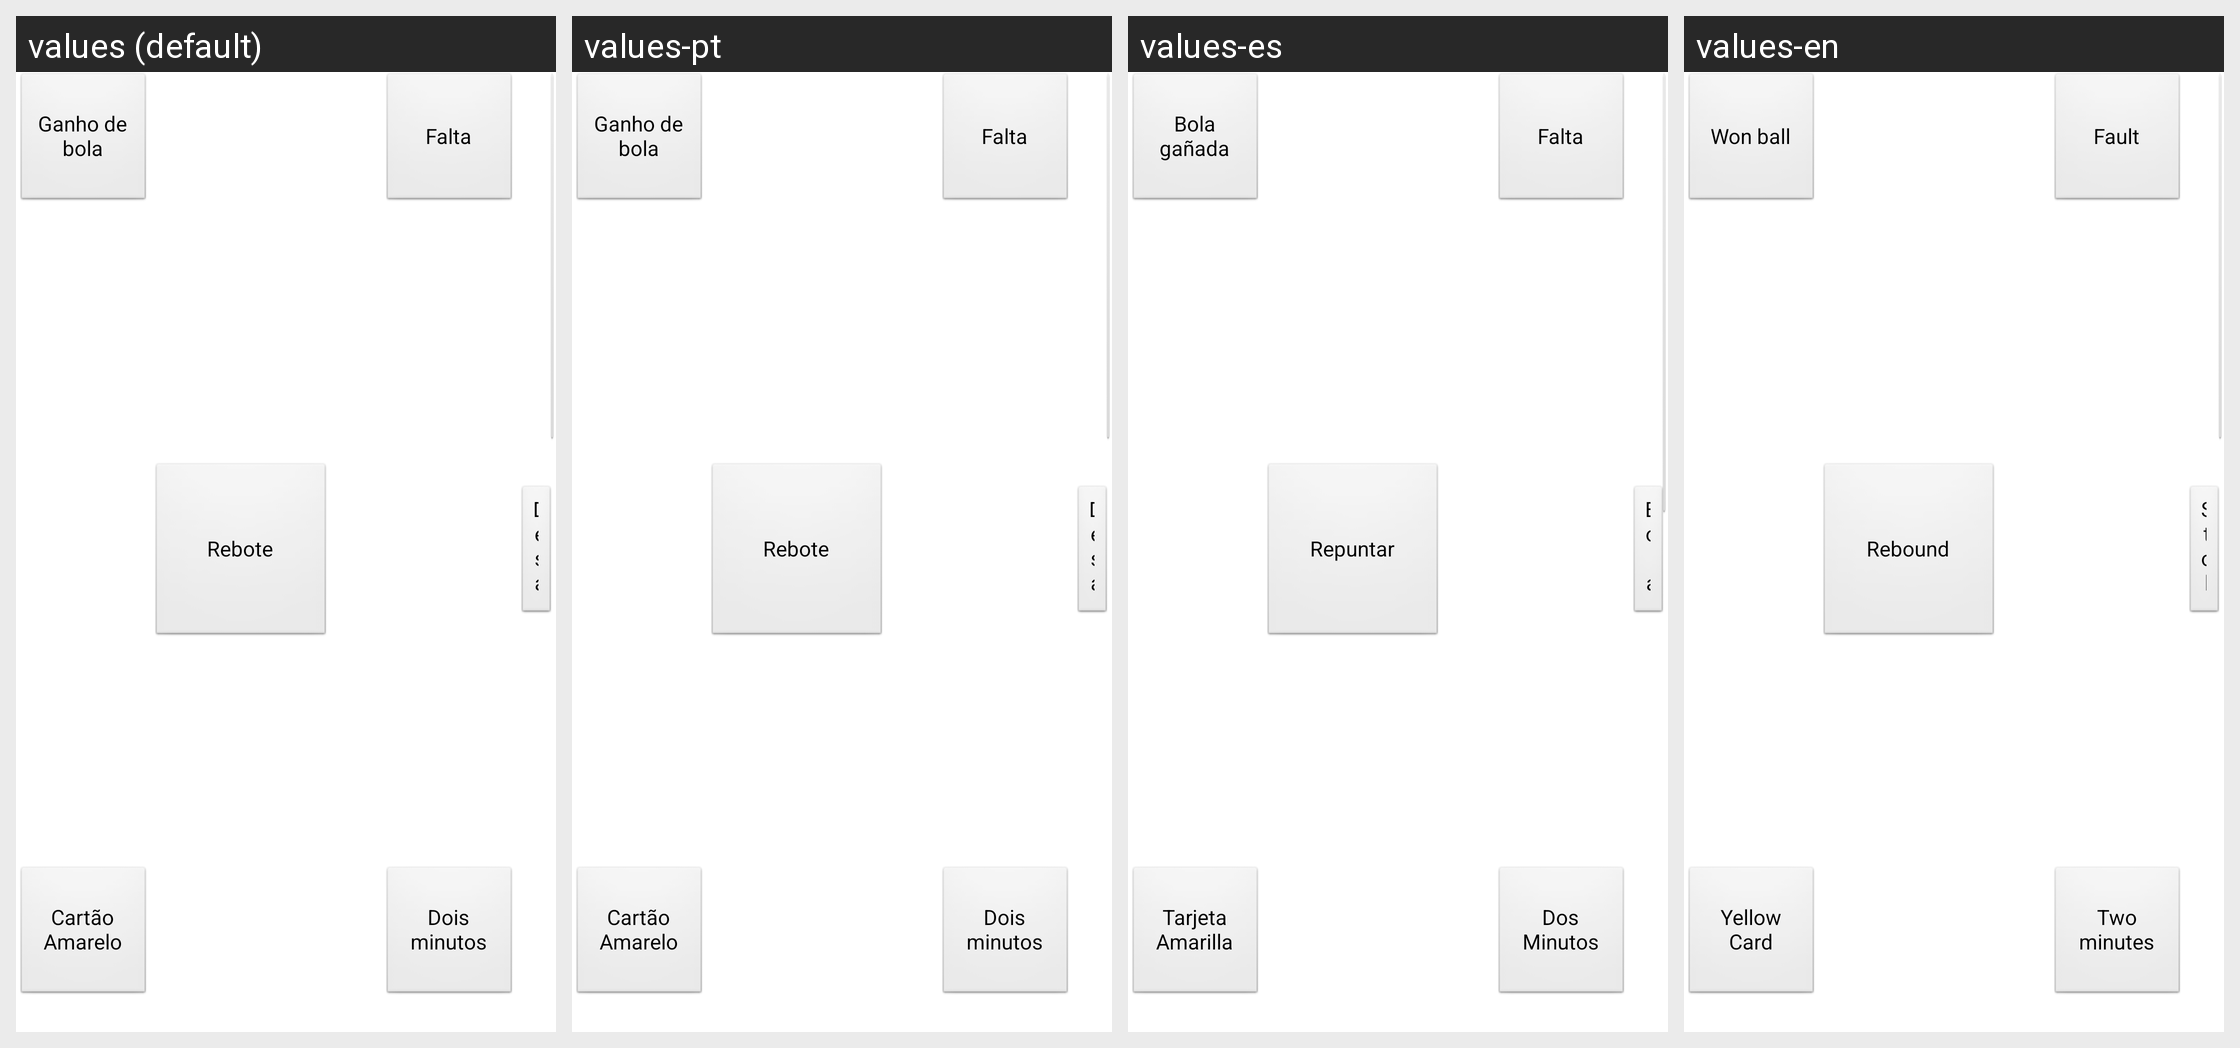

The Android screen above is rendered under several locales of the same app. Produce the string resources it draws, with the default and per-locale values.
Android screen res/layout/onnonplayingfragment.xml rendered under 4 locales, left to right: values (default), values-pt, values-es, values-en. Device: Nexus 5 (rendered at 1080×1920; each locale shown at half size, 540×960, under a caption strip naming it); theme AppTheme.
Strings drawn on this screen, with the default value and each locale's value (text and hints the layout hard-codes, and strings that could not be matched under every locale, appear in the picture but are not listed):

btGanhoBola
  values: Ganho de bola
  values-pt: Ganho de bola
  values-es: Bola gañada
  values-en: Won ball

bt2min
  values: Dois minutos
  values-pt: Dois minutos
  values-es: Dos Minutos
  values-en: Two minutes

btRoubada
  values: Desarme
  values-pt: Desarme
  values-es: Bola robada
  values-en: Stolen ball

btCtAmarelo
  values: Cartão Amarelo
  values-pt: Cartão Amarelo
  values-es: Tarjeta Amarilla
  values-en: Yellow Card

btFalta
  values: Falta
  values-pt: Falta
  values-es: Falta
  values-en: Fault

btRebote
  values: Rebote
  values-pt: Rebote
  values-es: Repuntar
  values-en: Rebound
